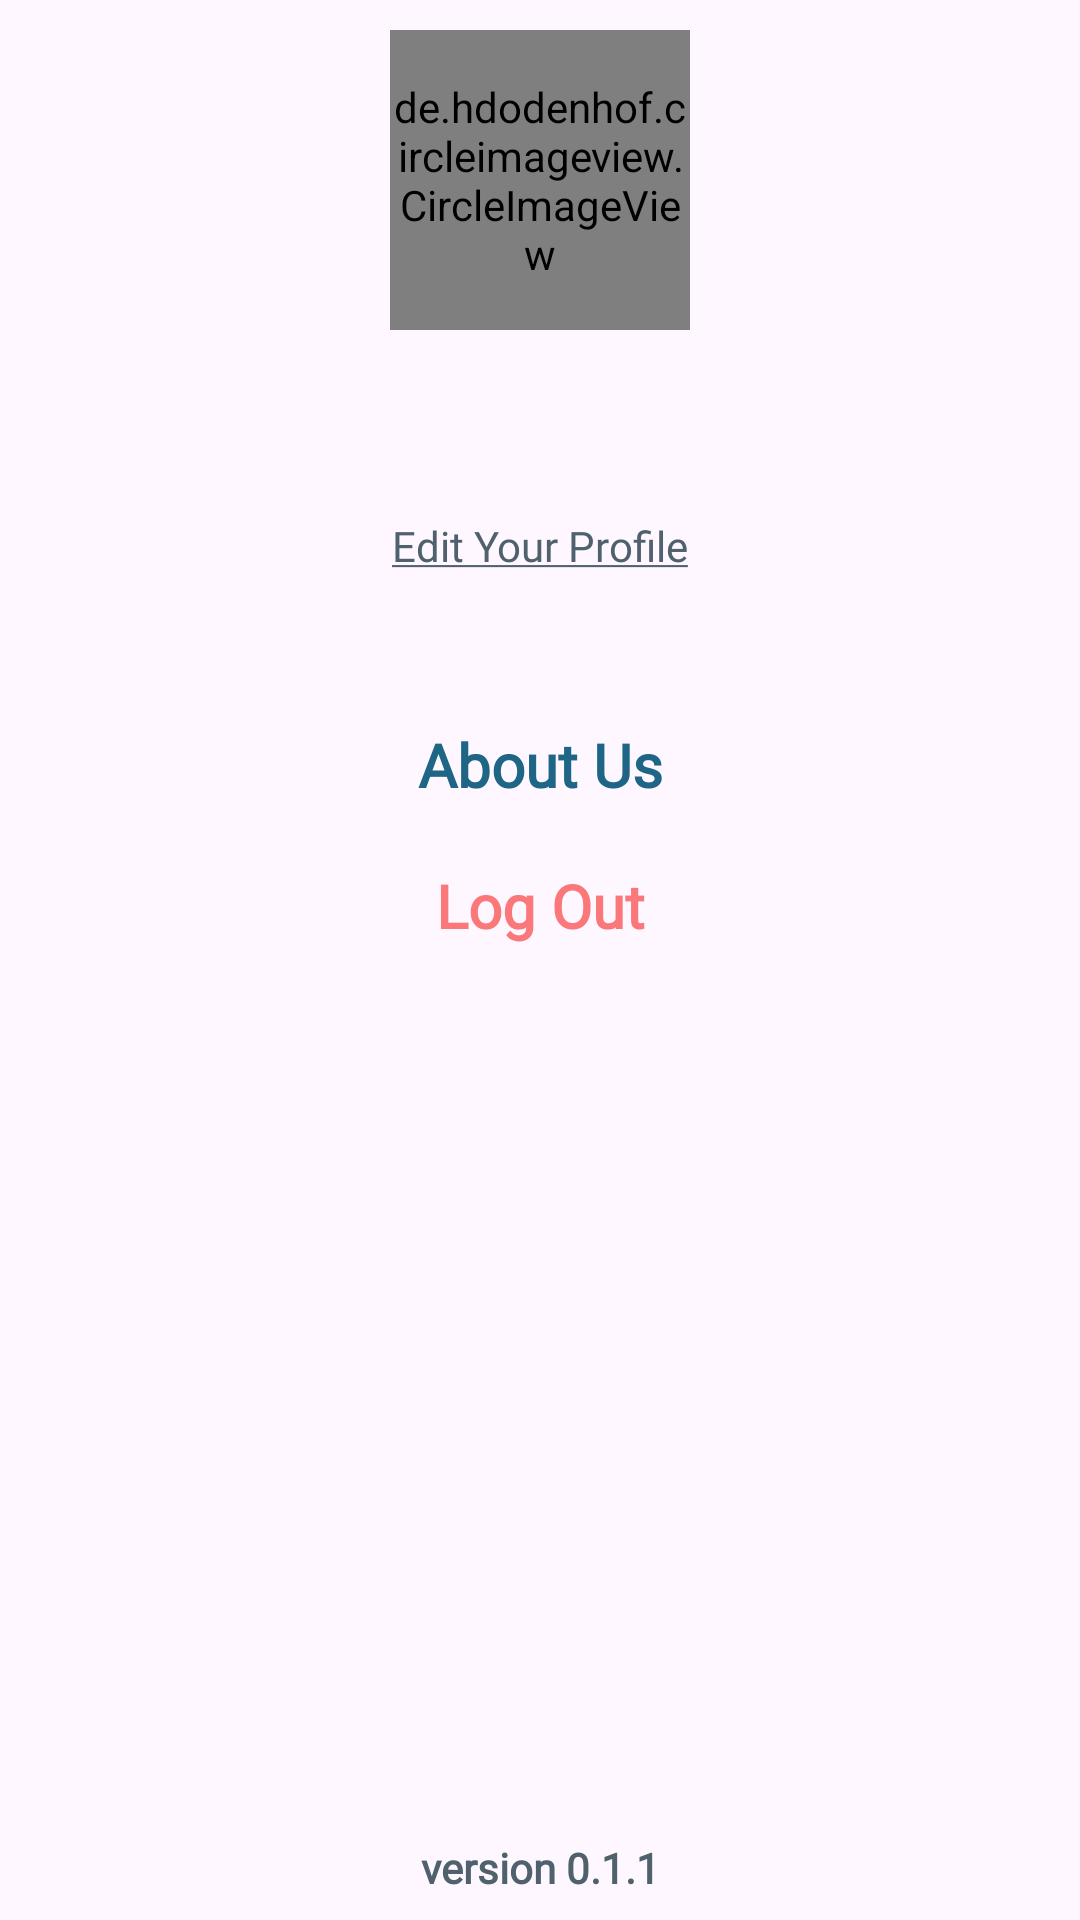

Reconstruct the res/layout file that produces this screen, plus the resources it refers to.
<!-- AndroidManifest.xml: application theme Theme.KershHelper -->
<!-- res/layout/fragment_drawer_home.xml -->
<?xml version="1.0" encoding="utf-8"?>
<androidx.constraintlayout.widget.ConstraintLayout xmlns:android="http://schemas.android.com/apk/res/android"
    xmlns:app="http://schemas.android.com/apk/res-auto"
    xmlns:tools="http://schemas.android.com/tools"
    android:layout_width="match_parent"
    android:layout_height="match_parent"
    tools:context=".features.mainappfeatures.drawer.DrawerHomeFragment">

    <de.hdodenhof.circleimageview.CircleImageView
        android:id="@+id/circleImageView"
        android:layout_width="100dp"
        android:layout_height="100dp"
        android:layout_marginTop="10dp"
        app:civ_border_color="@color/secondary_color"
        app:civ_border_width="2dp"
        app:layout_constraintEnd_toEndOf="parent"
        app:layout_constraintHorizontal_bias="0.5"
        app:layout_constraintStart_toStartOf="parent"
        app:layout_constraintTop_toTopOf="parent"
        tools:src="@drawable/profile_icon" />

    <TextView
        android:id="@+id/drawerUserName"
        android:layout_width="wrap_content"
        android:layout_height="wrap_content"
        android:layout_marginTop="20dp"
        android:fontFamily="@font/roboto"
        android:textColor="@color/primary_color"
        android:textSize="24dp"
        android:textStyle="bold"
        app:layout_constraintEnd_toEndOf="@+id/circleImageView"
        app:layout_constraintStart_toStartOf="@+id/circleImageView"
        app:layout_constraintTop_toBottomOf="@+id/circleImageView"
        tools:text="Filo Mamdouh" />

    <TextView
        android:id="@+id/drawerEditProfileBtn"
        android:layout_width="wrap_content"
        android:layout_height="wrap_content"
        android:layout_marginTop="10dp"
        android:fontFamily="@font/roboto"
        android:text="@string/edit_your_profile"
        android:textColor="@color/secondary_color"
        android:textSize="14dp"
        app:layout_constraintEnd_toEndOf="@+id/drawerUserName"
        app:layout_constraintStart_toStartOf="@+id/drawerUserName"
        app:layout_constraintTop_toBottomOf="@+id/drawerUserName" />

    <TextView
        android:id="@+id/drawerAboutUs"
        android:layout_width="wrap_content"
        android:layout_height="wrap_content"
        android:layout_marginTop="50dp"
        android:fontFamily="@font/roboto"
        android:text="@string/about_us"
        android:textColor="@color/primary_color"
        android:textFontWeight="600"
        android:textSize="20dp"
        app:layout_constraintEnd_toEndOf="@+id/drawerEditProfileBtn"
        app:layout_constraintStart_toStartOf="@+id/drawerEditProfileBtn"
        app:layout_constraintTop_toBottomOf="@+id/drawerEditProfileBtn" />

    <TextView
        android:id="@+id/logOut"
        android:layout_width="wrap_content"
        android:layout_height="wrap_content"
        android:layout_marginTop="20dp"
        android:fontFamily="@font/roboto"
        android:text="@string/log_out"
        android:textColor="@color/red_button_color"
        android:textFontWeight="600"
        android:textSize="20dp"
        app:layout_constraintEnd_toEndOf="@+id/drawerAboutUs"
        app:layout_constraintStart_toStartOf="@+id/drawerAboutUs"
        app:layout_constraintTop_toBottomOf="@+id/drawerAboutUs" />

    <TextView
        android:layout_width="wrap_content"
        android:layout_height="wrap_content"
        android:layout_marginBottom="8dp"
        android:fontFamily="@font/roboto"
        android:text="@string/version"
        android:textColor="@color/secondary_color"
        android:textFontWeight="900"
        android:textSize="14dp"
        app:layout_constraintBottom_toBottomOf="parent"
        app:layout_constraintEnd_toEndOf="@+id/logOut"
        app:layout_constraintStart_toStartOf="@+id/logOut" />


</androidx.constraintlayout.widget.ConstraintLayout>
<!-- resources referenced by this layout -->
<resources>
  <color name="primary_color">#1E6586</color>
  <color name="red_button_color">#99F62222</color>
  <color name="secondary_color">#4E616D</color>
  <!-- drawable profile_icon (drawable) -->
  <vector xmlns:android="http://schemas.android.com/apk/res/android"
      android:width="18dp"
      android:height="18dp"
      android:viewportWidth="18"
      android:viewportHeight="18">
    <path
        android:pathData="M9,9C7.808,9 6.788,8.576 5.94,7.727C5.091,6.878 4.667,5.858 4.667,4.667C4.667,3.475 5.091,2.455 5.94,1.606C6.788,0.758 7.808,0.333 9,0.333C10.192,0.333 11.212,0.758 12.06,1.606C12.909,2.455 13.333,3.475 13.333,4.667C13.333,5.858 12.909,6.878 12.06,7.727C11.212,8.576 10.192,9 9,9ZM0.333,17.667V14.633C0.333,14.019 0.491,13.455 0.807,12.941C1.123,12.426 1.543,12.033 2.067,11.762C3.186,11.203 4.324,10.783 5.479,10.503C6.635,10.223 7.808,10.083 9,10.083C10.192,10.083 11.365,10.223 12.521,10.503C13.676,10.783 14.814,11.203 15.933,11.762C16.457,12.033 16.877,12.426 17.193,12.941C17.509,13.455 17.667,14.019 17.667,14.633V17.667H0.333ZM2.5,15.5H15.5V14.633C15.5,14.435 15.45,14.254 15.351,14.092C15.252,13.929 15.121,13.803 14.958,13.712C13.983,13.225 12.999,12.859 12.006,12.616C11.013,12.372 10.011,12.25 9,12.25C7.989,12.25 6.987,12.372 5.994,12.616C5.001,12.859 4.017,13.225 3.042,13.712C2.879,13.803 2.748,13.929 2.649,14.092C2.55,14.254 2.5,14.435 2.5,14.633V15.5ZM9,6.833C9.596,6.833 10.106,6.621 10.53,6.197C10.955,5.773 11.167,5.263 11.167,4.667C11.167,4.071 10.955,3.561 10.53,3.136C10.106,2.712 9.596,2.5 9,2.5C8.404,2.5 7.894,2.712 7.47,3.136C7.045,3.561 6.833,4.071 6.833,4.667C6.833,5.263 7.045,5.773 7.47,6.197C7.894,6.621 8.404,6.833 9,6.833Z"
        android:fillColor="#1D1B20"/>
  </vector>
  <string name="about_us">About Us</string>
  <string name="edit_your_profile"><u>Edit Your Profile</u></string>
  <string name="log_out">Log Out</string>
  <string name="version">version 0.1.1</string>
  <style name="Theme.KershHelper" parent="Base.Theme.KershHelper" />
  <style name="Base.Theme.KershHelper" parent="Theme.Material3.DayNight.NoActionBar">
          <item name="fontFamily">@font/roboto</item>
          <item name="font">@font/roboto</item>
          <item name="android:statusBarColor">@color/secondary_color</item>
          
          
      </style>
</resources>
